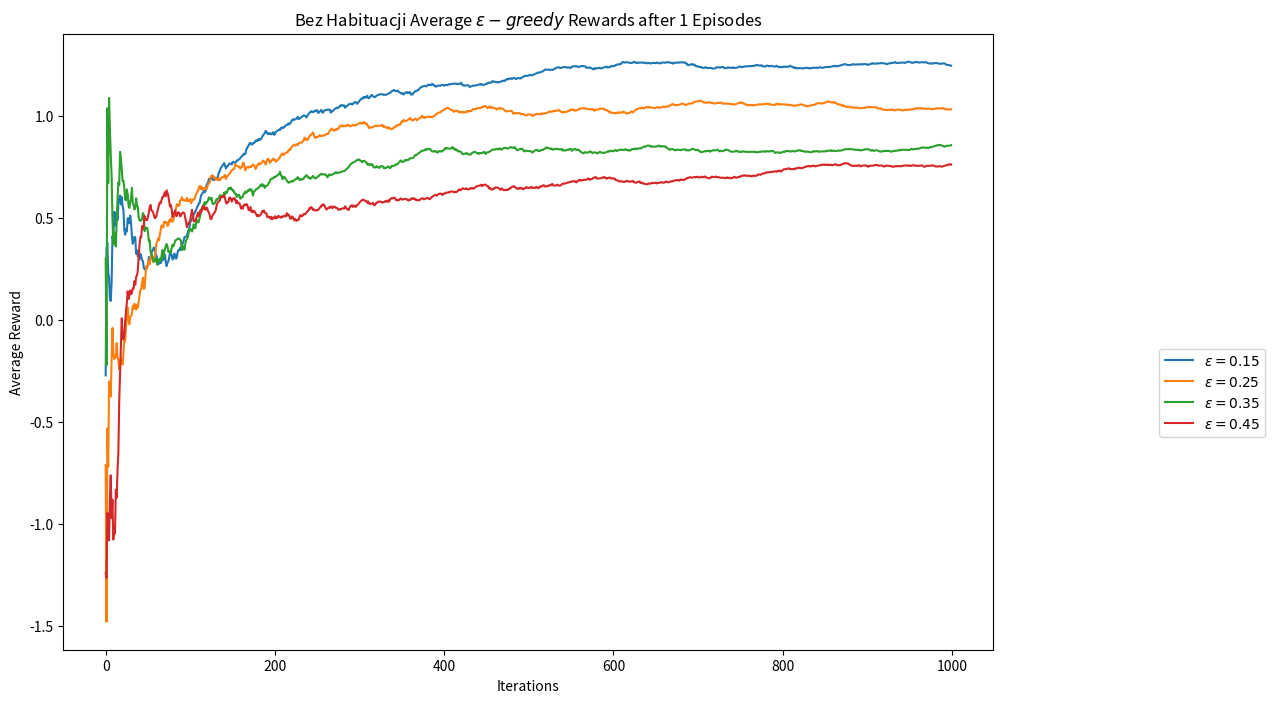

Here is the Python script that generated this plot:
import numpy as np
import matplotlib.pyplot as plt
import pandas as pd


class eps_bandit:
    '''

    Inputs
    =====================================================
    k: number of arms (int)
    eps: probability of random action 0 < eps < 1 (float)
    iters: number of steps (int)
    mu: set the average rewards for each of the k-arms.
        Set to "random" for the rewards to be selected from
        a normal distribution with mean = 0.
        Set to "sequence" for the means to be ordered from
        0 to k-1.
        Pass a list or array of length = k for user-defined
        values.
    '''

    def __init__(self, k, eps, iters, mu='random'):
        # Number of arms
        self.k = k
        # Search probability
        self.eps = eps
        # Number of iterations
        self.iters = iters
        # Step count
        self.n = 0
        # Step count for each arm
        self.k_n = np.zeros(k)
        # Total mean reward
        self.mean_reward = 0
        self.reward = np.zeros(iters)
        # Mean reward for each arm
        self.k_reward = np.zeros(k)

        if type(mu) == list or type(mu).__module__ == np.__name__:
            # User-defined averages
            self.mu = np.array(mu)
        elif mu == 'random':
            # Draw means from probability distribution
            self.mu = np.random.normal(0, 1, k)
        elif mu == 'sequence':
            # Increase the mean for each arm by one
            self.mu = np.linspace(0, k - 1, k)

    def pull(self):
        # Generate random number
        p = np.random.rand()
        if self.eps == 0 and self.n == 0:
            a = np.random.choice(self.k)
        elif p < self.eps:
            # Randomly select an action
            a = np.random.choice(self.k)
        else:
            # Take greedy action
            a = np.argmax(self.k_reward)

        reward = np.random.normal(self.mu[a], 1)

        # Update counts
        self.n += 1
        self.k_n[a] += 1

        # Update total
        self.mean_reward = self.mean_reward + (
                reward - self.mean_reward) / self.n

        # Update results for a_k
        self.k_reward[a] = self.k_reward[a] + (
                reward - self.k_reward[a]) / self.k_n[a]

    def run(self):
        for i in range(self.iters):
            self.pull()
            self.reward[i] = self.mean_reward

    def reset(self):
        # Resets results while keeping settings
        self.n = 0
        self.k_n = np.zeros(k)
        self.mean_reward = 0
        self.reward = np.zeros(iters)
        self.k_reward = np.zeros(k)


k = 10
iters = 1000

eps_0_rewards = np.zeros(iters)
eps_1_rewards = np.zeros(iters)
eps_2_rewards = np.zeros(iters)
eps_3_rewards = np.zeros(iters)
eps_4_rewards = np.zeros(iters)

episodes = 1
# Run experiments
for i in range(episodes):
    # Initialize bandits
    eps_0 = eps_bandit(k, 0, iters)
    eps_1 = eps_bandit(k, 0.15, iters, eps_0.mu.copy())
    eps_2 = eps_bandit(k, 0.25, iters, eps_0.mu.copy())
    eps_3 = eps_bandit(k, 0.35, iters, eps_0.mu.copy())
    eps_4 = eps_bandit(k, 0.45, iters, eps_0.mu.copy())

    # Run experiments
    eps_0.run()
    eps_1.run()
    eps_2.run()
    eps_3.run()
    eps_4.run()

    # Update long-term averages
    eps_1_rewards = eps_1_rewards + (
            eps_1.reward - eps_1_rewards) / (i + 1)
    eps_2_rewards = eps_2_rewards + (
            eps_2.reward - eps_2_rewards) / (i + 1)
    eps_3_rewards = eps_3_rewards + (
            eps_3.reward - eps_3_rewards) / (i + 1)
    eps_4_rewards = eps_4_rewards + (
            eps_4.reward - eps_4_rewards) / (i + 1)

plt.figure(figsize=(12, 8))
plt.plot(eps_1_rewards, label="$\epsilon=0.15$")
plt.plot(eps_2_rewards, label="$\epsilon=0.25$")
plt.plot(eps_3_rewards, label="$\epsilon=0.35$")
plt.plot(eps_4_rewards, label="$\epsilon=0.45$")
plt.legend(bbox_to_anchor=(1.3, 0.5))
plt.xlabel("Iterations")
plt.ylabel("Average Reward")
plt.title("Bez Habituacji Average $\epsilon-greedy$ Rewards after " + str(episodes)
          + " Episodes")
plt.show()